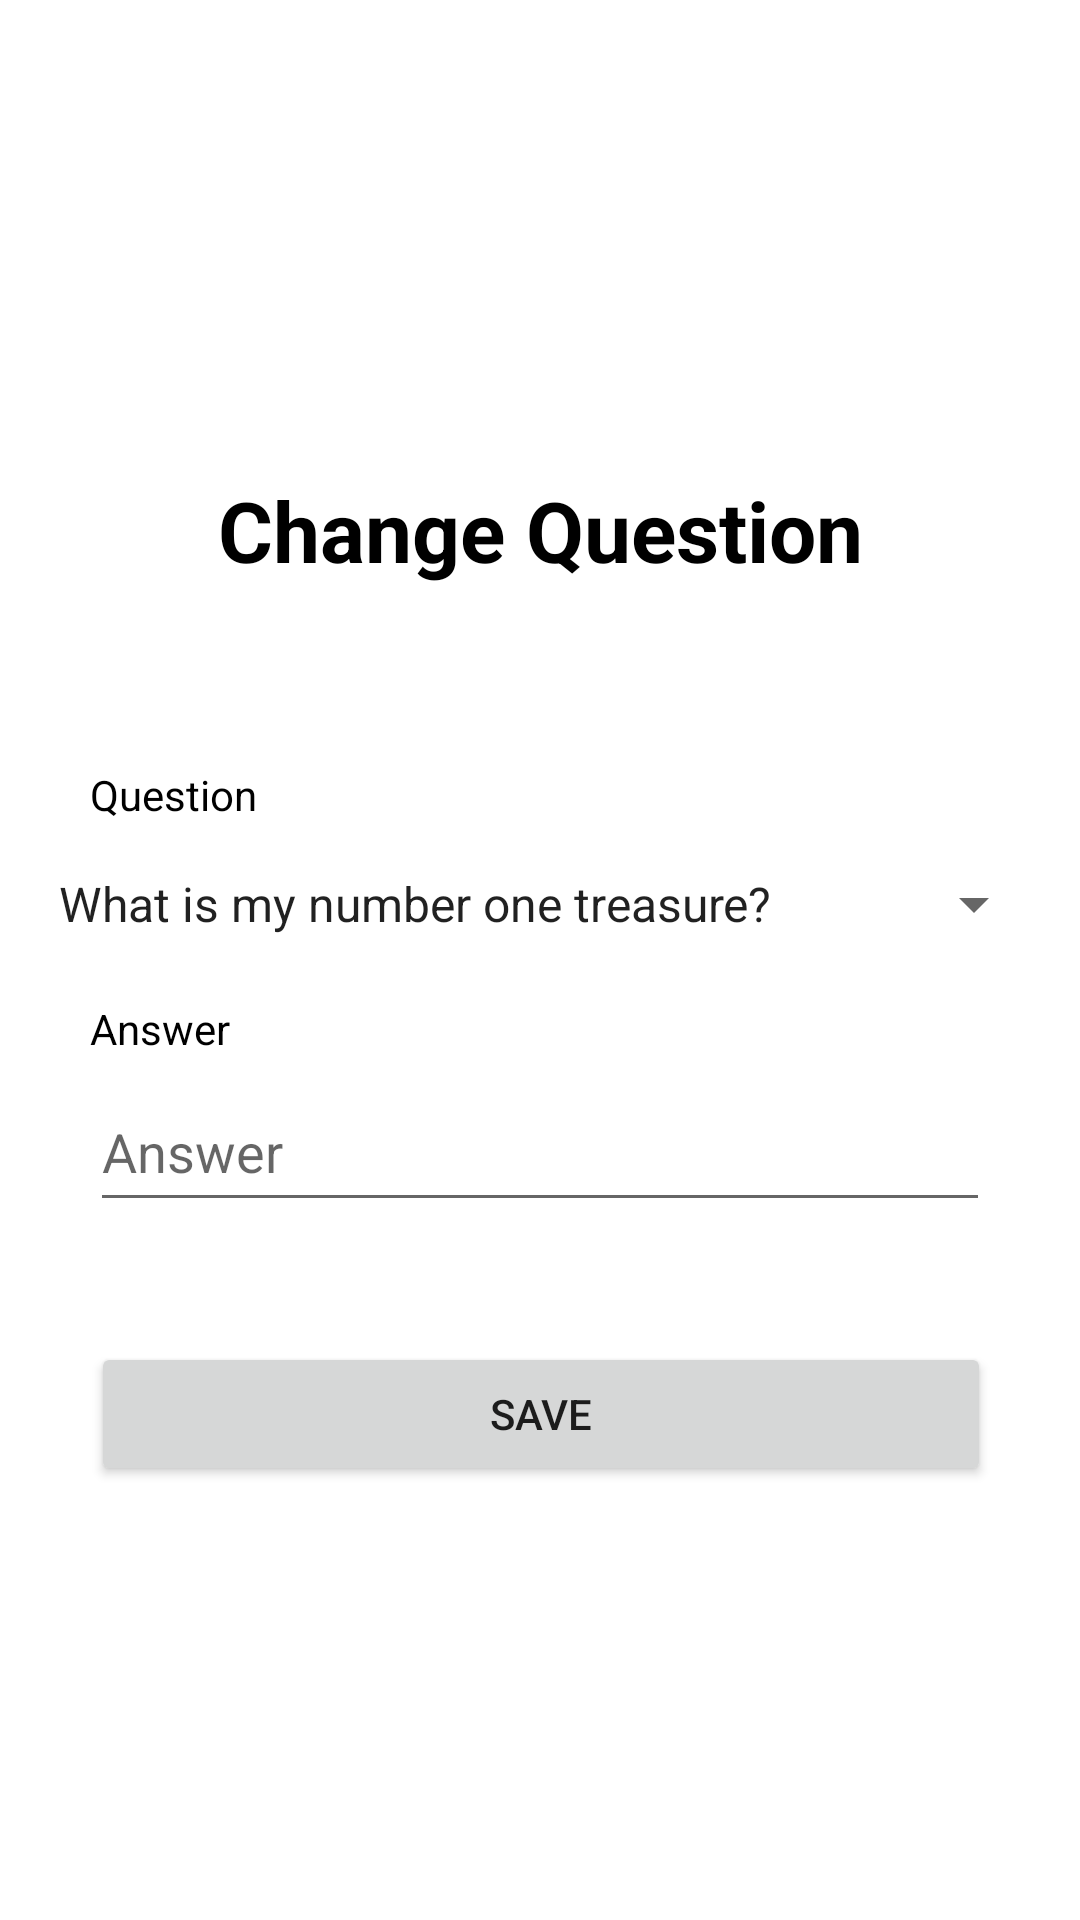

Produce the Android XML layout that renders to this screen, including the resource entries it uses.
<!-- AndroidManifest.xml: application theme Theme.MyApplication -->
<!-- res/layout/activity_change_question.xml -->
<?xml version="1.0" encoding="utf-8"?>
<androidx.constraintlayout.widget.ConstraintLayout xmlns:android="http://schemas.android.com/apk/res/android"
    xmlns:app="http://schemas.android.com/apk/res-auto"
    xmlns:tools="http://schemas.android.com/tools"
    android:layout_width="match_parent"
    android:layout_height="match_parent"
    tools:context=".Change_question">

    <Button
        android:id="@+id/chg_edit_btn"
        android:layout_width="300dp"
        android:layout_height="wrap_content"
        android:layout_marginTop="40dp"
        android:onClick="onEdit"
        android:text="Save"
        app:layout_constraintEnd_toEndOf="parent"
        app:layout_constraintHorizontal_bias="0.504"
        app:layout_constraintStart_toStartOf="parent"
        app:layout_constraintTop_toBottomOf="@+id/chg_answer_edit" />

    <EditText
        android:id="@+id/chg_answer_edit"
        android:layout_width="300dp"
        android:layout_height="50dp"
        android:layout_marginTop="5dp"
        android:ems="10"
        android:hint="Answer"
        android:inputType="textPersonName"
        app:layout_constraintEnd_toEndOf="parent"
        app:layout_constraintStart_toStartOf="parent"
        app:layout_constraintTop_toBottomOf="@+id/chg_answer" />

    <TextView
        android:id="@+id/chg_answer"
        android:layout_width="wrap_content"
        android:layout_height="wrap_content"
        android:layout_marginTop="20dp"
        android:text="Answer"
        android:textColor="#000000"
        app:layout_constraintStart_toStartOf="@+id/chg_answer_edit"
        app:layout_constraintTop_toBottomOf="@+id/chg_qst_slt" />

    <Spinner
        android:id="@+id/chg_qst_slt"
        android:layout_width="337dp"
        android:layout_height="wrap_content"
        android:layout_marginTop="15dp"
        android:entries="@array/qst_list"
        app:layout_constraintEnd_toEndOf="parent"
        app:layout_constraintStart_toStartOf="parent"
        app:layout_constraintTop_toBottomOf="@+id/chg_question" />

    <TextView
        android:id="@+id/chg_question"
        android:layout_width="wrap_content"
        android:layout_height="wrap_content"
        android:layout_marginTop="60dp"
        android:text="Question"
        android:textColor="#000000"
        app:layout_constraintStart_toStartOf="@+id/chg_answer_edit"
        app:layout_constraintTop_toBottomOf="@+id/chg_qst_title" />

    <TextView
        android:id="@+id/chg_qst_title"
        android:layout_width="match_parent"
        android:layout_height="wrap_content"
        android:layout_marginTop="158dp"
        android:text="Change Question"
        android:textAlignment="center"
        android:textColor="#000000"
        android:textSize="28sp"
        android:textStyle="bold"
        android:typeface="normal"
        app:layout_constraintEnd_toEndOf="parent"
        app:layout_constraintHorizontal_bias="0.0"
        app:layout_constraintStart_toStartOf="parent"
        app:layout_constraintTop_toTopOf="parent" />
</androidx.constraintlayout.widget.ConstraintLayout>
<!-- resources referenced by this layout -->
<resources>
  <array name="qst_list">
          <item>What is my number one treasure?</item>
          <item>What is the name of my first pet?</item>
          <item>What is my favorite food?</item>
      </array>
  <style name="Theme.MyApplication" parent="Theme.MaterialComponents.DayNight.DarkActionBar">
          <item name="windowNoTitle">true</item>
          
          <item name="colorPrimary">@color/purple_500</item>
          <item name="colorPrimaryVariant">@color/purple_700</item>
          <item name="colorOnPrimary">@color/white</item>
          
          <item name="colorSecondary">@color/teal_200</item>
          <item name="colorSecondaryVariant">@color/teal_700</item>
          <item name="colorOnSecondary">@color/black</item>
          
          <item name="android:statusBarColor">?attr/colorPrimaryVariant</item>
          
      </style>
  <!-- not gathered from this repository: default colours our renderer supplied (Android Studio template values) -->
  <color name="purple_500">#FF6200EE</color>
  <color name="purple_700">#FF3700B3</color>
  <color name="teal_200">#FF03DAC5</color>
  <color name="teal_700">#FF018786</color>
  <color name="black">#FF000000</color>
  <color name="white">#FFFFFFFF</color>
</resources>
